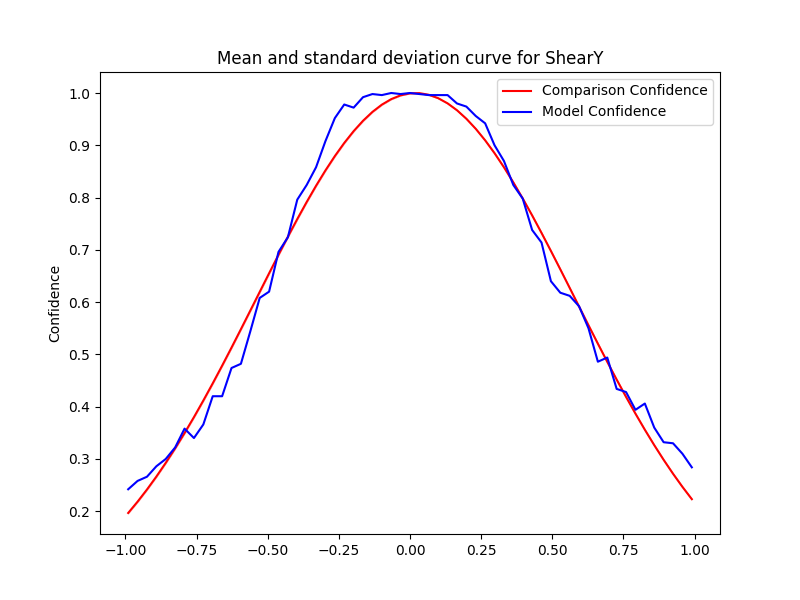

Data behind this chart, as committed beside it:
Severity, Mean, Std, Accuracy, Time Taken
0.0, 0.9994, 2.222669831529484e-16, 1.0, 0.1629
0.033, 0.9997, 1.111334915764742e-16, 0.998, 0.1572
0.066, 0.9966, 1.111334915764742e-16, 0.996, 0.1696
0.099, 0.9901, 0.0, 0.996, 0.1553
0.132, 0.9802, 0.0, 0.996, 0.2315
0.165, 0.967, 3.3340047472942265e-16, 0.98, 0.1478
0.198, 0.9507, 1.111334915764742e-16, 0.974, 0.1481
0.231, 0.9315, 3.3340047472942265e-16, 0.956, 0.1537
0.264, 0.9094, 0.0, 0.942, 0.1488
0.297, 0.8849, 2.222669831529484e-16, 0.9, 0.1546
0.33, 0.8579, 4.445339663058968e-16, 0.87, 0.1555
0.363, 0.829, 3.3340047472942265e-16, 0.824, 0.1927
0.396, 0.7982, 1.111334915764742e-16, 0.798, 0.1572
0.429, 0.7659, 1.111334915764742e-16, 0.738, 0.2253
0.462, 0.7324, 0.0, 0.714, 0.1531
0.495, 0.6979, 1.111334915764742e-16, 0.64, 0.1565
0.528, 0.6627, 2.222669831529484e-16, 0.618, 0.1711
0.561, 0.6271, 1.111334915764742e-16, 0.612, 0.154
0.594, 0.5914, 1.111334915764742e-16, 0.592, 0.1662
0.627, 0.5557, 0.0, 0.55, 0.167
0.66, 0.5205, 1.111334915764742e-16, 0.486, 0.1761
0.693, 0.4857, 5.55667457882371e-17, 0.494, 0.1572
0.726, 0.4517, 1.6670023736471132e-16, 0.434, 0.1794
0.759, 0.4186, 2.222669831529484e-16, 0.428, 0.1625
0.792, 0.3867, 0.0, 0.394, 0.1933
0.825, 0.3559, 1.111334915764742e-16, 0.406, 0.1641
0.858, 0.3264, 1.111334915764742e-16, 0.36, 0.2132
0.891, 0.2983, 1.111334915764742e-16, 0.332, 0.1642
0.924, 0.2717, 0.0, 0.33, 0.179
0.957, 0.2466, 2.778337289411855e-17, 0.31, 0.1571
0.99, 0.2231, 2.778337289411855e-17, 0.284, 0.1521
-0.0, 0.9994, 2.222669831529484e-16, 1.0, 0.1732
-0.033, 0.9955, 2.222669831529484e-16, 0.998, 0.2206
-0.066, 0.9883, 1.111334915764742e-16, 1.0, 0.2217
-0.099, 0.9777, 2.222669831529484e-16, 0.996, 0.1937
-0.132, 0.9638, 2.222669831529484e-16, 0.998, 0.1555
-0.165, 0.9469, 2.222669831529484e-16, 0.992, 0.1524
-0.198, 0.927, 1.111334915764742e-16, 0.972, 0.1977
-0.231, 0.9044, 2.222669831529484e-16, 0.978, 0.1534
-0.264, 0.8793, 2.222669831529484e-16, 0.952, 0.1841
-0.297, 0.852, 1.111334915764742e-16, 0.908, 0.1695
-0.33, 0.8226, 2.222669831529484e-16, 0.858, 0.1596
-0.363, 0.7915, 2.222669831529484e-16, 0.824, 0.1557
-0.396, 0.7589, 1.111334915764742e-16, 0.796, 0.1879
-0.429, 0.7251, 1.111334915764742e-16, 0.724, 0.2282
-0.462, 0.6904, 2.222669831529484e-16, 0.696, 0.1618
-0.495, 0.6552, 0.0, 0.62, 0.2568
-0.528, 0.6195, 1.111334915764742e-16, 0.608, 0.2076
-0.561, 0.5838, 1.111334915764742e-16, 0.544, 0.1562
-0.594, 0.5482, 0.0, 0.482, 0.1682
-0.627, 0.513, 1.111334915764742e-16, 0.474, 0.1551
-0.66, 0.4784, 0.0, 0.42, 0.1618
-0.693, 0.4446, 5.55667457882371e-17, 0.42, 0.1769
-0.726, 0.4118, 0.0, 0.366, 0.2323
-0.759, 0.38, 0.0, 0.34, 0.1852
-0.792, 0.3495, 5.55667457882371e-17, 0.358, 0.1577
-0.825, 0.3203, 1.111334915764742e-16, 0.322, 0.1862
-0.858, 0.2926, 0.0, 0.3, 0.1592
-0.891, 0.2663, 5.55667457882371e-17, 0.286, 0.15
-0.924, 0.2415, 5.55667457882371e-17, 0.266, 0.1516
... 2 more rows
